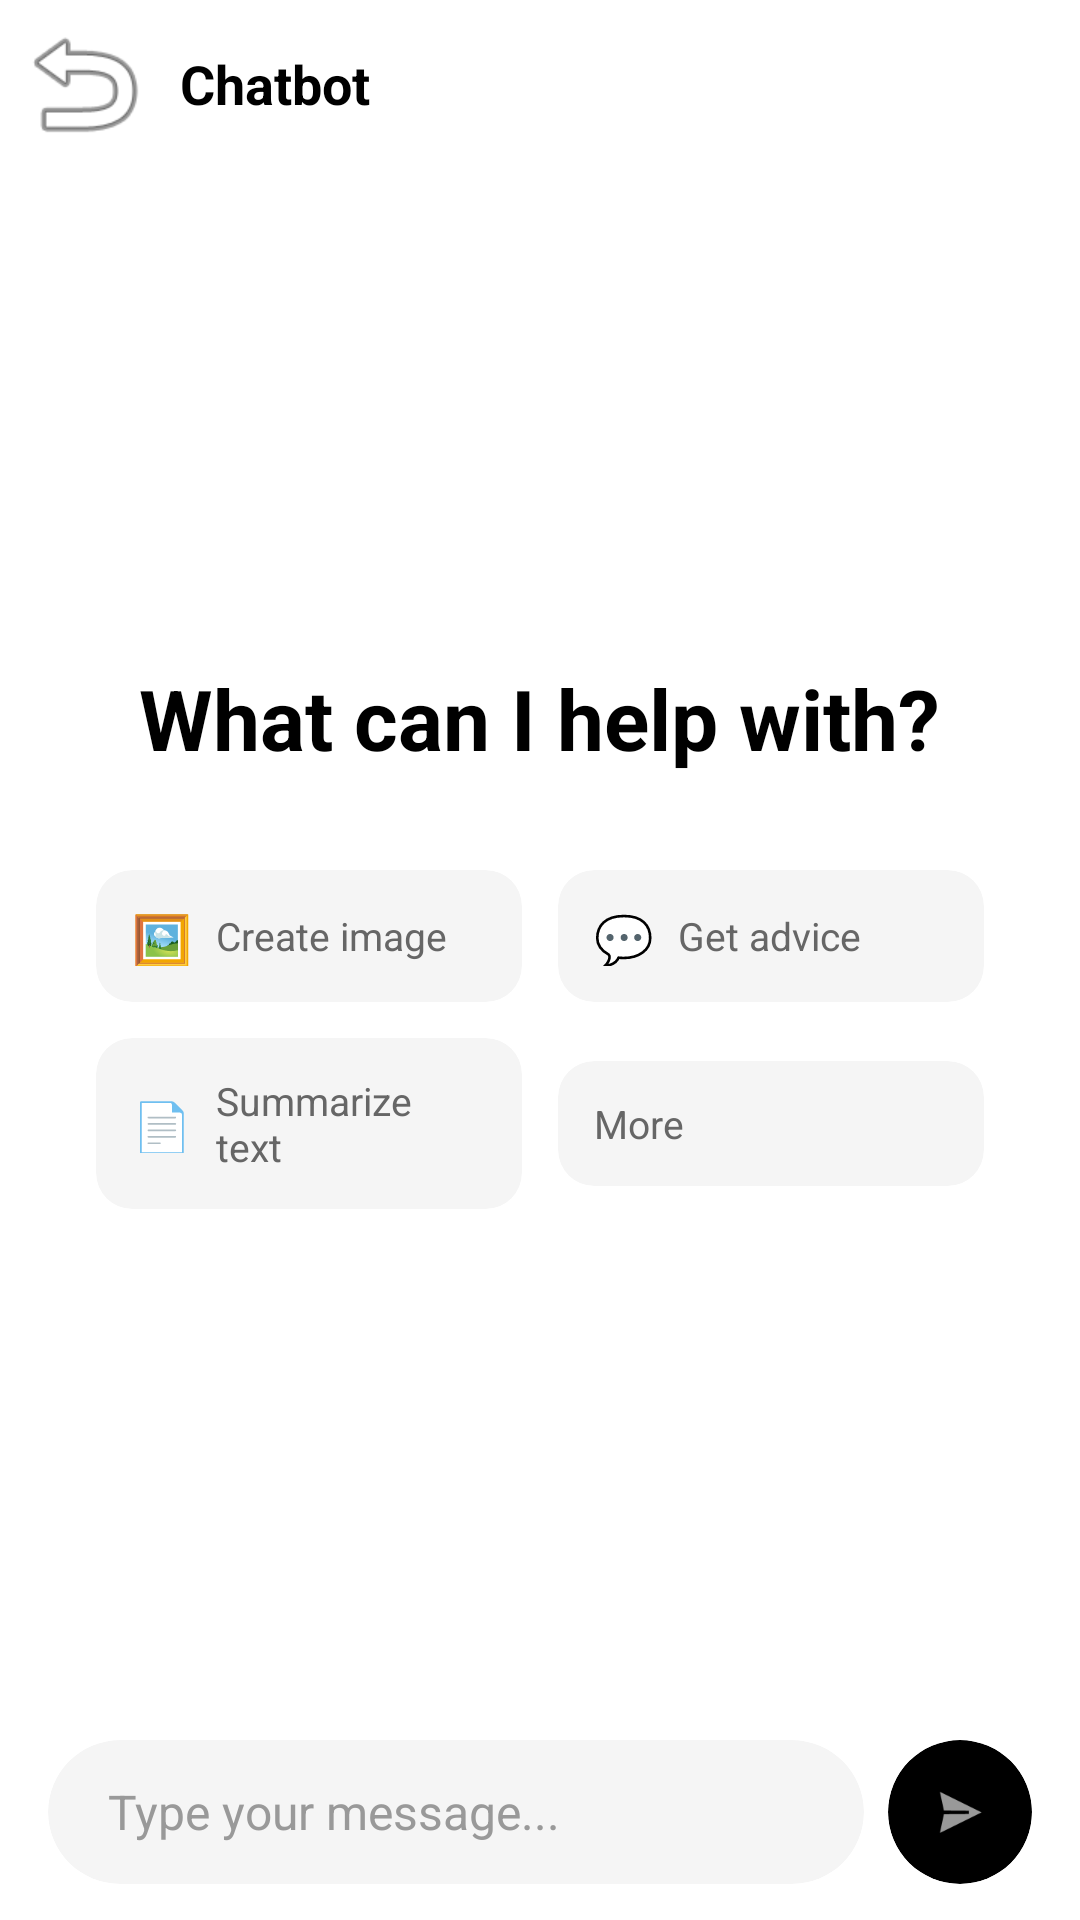

Reconstruct the res/layout file that produces this screen, plus the resources it refers to.
<!-- AndroidManifest.xml: application theme Theme.MyCalculatorApp -->
<!-- res/layout/chatbot_activity.xml -->
<?xml version="1.0" encoding="utf-8"?>
<androidx.constraintlayout.widget.ConstraintLayout xmlns:android="http://schemas.android.com/apk/res/android"
    xmlns:app="http://schemas.android.com/apk/res-auto"
    android:layout_width="match_parent"
    android:layout_height="match_parent"
    android:background="#FFFFFF">

    
    <LinearLayout
        android:id="@+id/header_layout"
        android:layout_width="match_parent"
        android:layout_height="56dp"
        android:orientation="horizontal"
        android:gravity="center_vertical"
        android:background="#FFFFFF"
        android:elevation="2dp"
        app:layout_constraintTop_toTopOf="parent"
        app:layout_constraintStart_toStartOf="parent"
        app:layout_constraintEnd_toEndOf="parent">

        <ImageButton
            android:id="@+id/btn_back"
            android:layout_width="48dp"
            android:layout_height="48dp"
            android:src="@android:drawable/ic_menu_revert"
            android:background="?attr/selectableItemBackgroundBorderless"
            android:contentDescription="Back"
            app:tint="@android:color/black"
            android:layout_marginStart="4dp" />

        <TextView
            android:id="@+id/tv_chatbot_title"
            android:layout_width="0dp"
            android:layout_height="wrap_content"
            android:layout_weight="1"
            android:text="@string/chatbot_title"
            android:textSize="18sp"
            android:textStyle="bold"
            android:textColor="#000000"
            android:gravity="start"
            android:layout_marginStart="8dp" />

    </LinearLayout>

    
    <LinearLayout
        android:id="@+id/empty_state_layout"
        android:layout_width="0dp"
        android:layout_height="0dp"
        android:orientation="vertical"
        android:gravity="center"
        android:visibility="visible"
        android:paddingStart="32dp"
        android:paddingEnd="32dp"
        app:layout_constraintTop_toBottomOf="@id/header_layout"
        app:layout_constraintBottom_toTopOf="@id/input_container"
        app:layout_constraintStart_toStartOf="parent"
        app:layout_constraintEnd_toEndOf="parent">

        <TextView
            android:id="@+id/tv_welcome_title"
            android:layout_width="wrap_content"
            android:layout_height="wrap_content"
            android:text="What can I help with?"
            android:textSize="28sp"
            android:textStyle="bold"
            android:textColor="#000000"
            android:layout_marginBottom="32dp"
            android:gravity="center" />

        
        <LinearLayout
            android:layout_width="match_parent"
            android:layout_height="wrap_content"
            android:orientation="horizontal"
            android:gravity="center"
            android:layout_marginBottom="12dp">

            <androidx.cardview.widget.CardView
                android:layout_width="0dp"
                android:layout_height="wrap_content"
                android:layout_weight="1"
                app:cardCornerRadius="12dp"
                app:cardElevation="0dp"
                app:cardBackgroundColor="#F5F5F5"
                android:layout_marginEnd="6dp">

                <LinearLayout
                    android:layout_width="match_parent"
                    android:layout_height="wrap_content"
                    android:orientation="horizontal"
                    android:gravity="center_vertical"
                    android:padding="12dp">

                    <TextView
                        android:layout_width="20dp"
                        android:layout_height="20dp"
                        android:text="🖼️"
                        android:textSize="16sp"
                        android:layout_marginEnd="8dp" />

                    <TextView
                        android:layout_width="wrap_content"
                        android:layout_height="wrap_content"
                        android:text="Create image"
                        android:textSize="13sp"
                        android:textColor="#666666" />
                </LinearLayout>
            </androidx.cardview.widget.CardView>

            <androidx.cardview.widget.CardView
                android:layout_width="0dp"
                android:layout_height="wrap_content"
                android:layout_weight="1"
                app:cardCornerRadius="12dp"
                app:cardElevation="0dp"
                app:cardBackgroundColor="#F5F5F5"
                android:layout_marginStart="6dp">

                <LinearLayout
                    android:layout_width="match_parent"
                    android:layout_height="wrap_content"
                    android:orientation="horizontal"
                    android:gravity="center_vertical"
                    android:padding="12dp">

                    <TextView
                        android:layout_width="20dp"
                        android:layout_height="20dp"
                        android:text="💬"
                        android:textSize="16sp"
                        android:layout_marginEnd="8dp" />

                    <TextView
                        android:layout_width="wrap_content"
                        android:layout_height="wrap_content"
                        android:text="Get advice"
                        android:textSize="13sp"
                        android:textColor="#666666" />
                </LinearLayout>
            </androidx.cardview.widget.CardView>
        </LinearLayout>

        
        <LinearLayout
            android:layout_width="match_parent"
            android:layout_height="wrap_content"
            android:orientation="horizontal"
            android:gravity="center">

            <androidx.cardview.widget.CardView
                android:layout_width="0dp"
                android:layout_height="wrap_content"
                android:layout_weight="1"
                app:cardCornerRadius="12dp"
                app:cardElevation="0dp"
                app:cardBackgroundColor="#F5F5F5"
                android:layout_marginEnd="6dp">

                <LinearLayout
                    android:layout_width="match_parent"
                    android:layout_height="wrap_content"
                    android:orientation="horizontal"
                    android:gravity="center_vertical"
                    android:padding="12dp">

                    <TextView
                        android:layout_width="20dp"
                        android:layout_height="20dp"
                        android:text="📄"
                        android:textSize="16sp"
                        android:layout_marginEnd="8dp" />

                    <TextView
                        android:layout_width="wrap_content"
                        android:layout_height="wrap_content"
                        android:text="Summarize text"
                        android:textSize="13sp"
                        android:textColor="#666666" />
                </LinearLayout>
            </androidx.cardview.widget.CardView>

            <androidx.cardview.widget.CardView
                android:layout_width="0dp"
                android:layout_height="wrap_content"
                android:layout_weight="1"
                app:cardCornerRadius="12dp"
                app:cardElevation="0dp"
                app:cardBackgroundColor="#F5F5F5"
                android:layout_marginStart="6dp">

                <LinearLayout
                    android:layout_width="match_parent"
                    android:layout_height="wrap_content"
                    android:orientation="horizontal"
                    android:gravity="center_vertical"
                    android:padding="12dp">

                    <TextView
                        android:layout_width="wrap_content"
                        android:layout_height="wrap_content"
                        android:text="More"
                        android:textSize="13sp"
                        android:textColor="#666666" />
                </LinearLayout>
            </androidx.cardview.widget.CardView>
        </LinearLayout>

    </LinearLayout>

    
    <androidx.recyclerview.widget.RecyclerView
        android:id="@+id/rv_chat_messages"
        android:layout_width="0dp"
        android:layout_height="0dp"
        android:clipToPadding="false"
        android:paddingTop="8dp"
        android:paddingBottom="8dp"
        android:paddingStart="16dp"
        android:paddingEnd="16dp"
        android:visibility="gone"
        app:layout_constraintTop_toBottomOf="@id/header_layout"
        app:layout_constraintBottom_toTopOf="@id/input_container"
        app:layout_constraintStart_toStartOf="parent"
        app:layout_constraintEnd_toEndOf="parent" />

    
    <LinearLayout
        android:id="@+id/input_container"
        android:layout_width="match_parent"
        android:layout_height="wrap_content"
        android:orientation="horizontal"
        android:gravity="center_vertical"
        android:background="#FFFFFF"
        android:elevation="4dp"
        android:paddingTop="12dp"
        android:paddingBottom="12dp"
        android:paddingStart="16dp"
        android:paddingEnd="16dp"
        app:layout_constraintBottom_toBottomOf="parent"
        app:layout_constraintStart_toStartOf="parent"
        app:layout_constraintEnd_toEndOf="parent">

        
        <androidx.cardview.widget.CardView
            android:layout_width="0dp"
            android:layout_height="wrap_content"
            android:layout_weight="1"
            app:cardCornerRadius="24dp"
            app:cardElevation="0dp"
            app:cardBackgroundColor="#F5F5F5"
            android:layout_marginEnd="8dp">

            <EditText
                android:id="@+id/et_chat_input"
                android:layout_width="match_parent"
                android:layout_height="wrap_content"
                android:hint="@string/chatbot_hint"
                android:inputType="textMultiLine|textCapSentences"
                android:maxLines="5"
                android:minHeight="48dp"
                android:background="@android:color/transparent"
                android:paddingStart="20dp"
                android:paddingEnd="20dp"
                android:paddingTop="12dp"
                android:paddingBottom="12dp"
                android:textColor="#000000"
                android:textColorHint="#999999"
                android:textSize="16sp"
                android:gravity="center_vertical"
                android:autofillHints="" />

        </androidx.cardview.widget.CardView>

        
        <androidx.cardview.widget.CardView
            android:layout_width="48dp"
            android:layout_height="48dp"
            app:cardCornerRadius="24dp"
            app:cardElevation="0dp"
            app:cardBackgroundColor="#000000">

            <ImageButton
                android:id="@+id/btn_send"
                android:layout_width="match_parent"
                android:layout_height="match_parent"
                android:src="@android:drawable/ic_menu_send"
                android:background="?attr/selectableItemBackgroundBorderless"
                android:contentDescription="@string/chatbot_send"
                android:scaleType="centerInside"
                android:padding="12dp"
                app:tint="#FFFFFF" />

        </androidx.cardview.widget.CardView>

    </LinearLayout>

</androidx.constraintlayout.widget.ConstraintLayout>
<!-- resources referenced by this layout -->
<resources>
  <string name="chatbot_hint">Type your message...</string>
  <string name="chatbot_send">Send</string>
  <string name="chatbot_title">Chatbot</string>
</resources>
